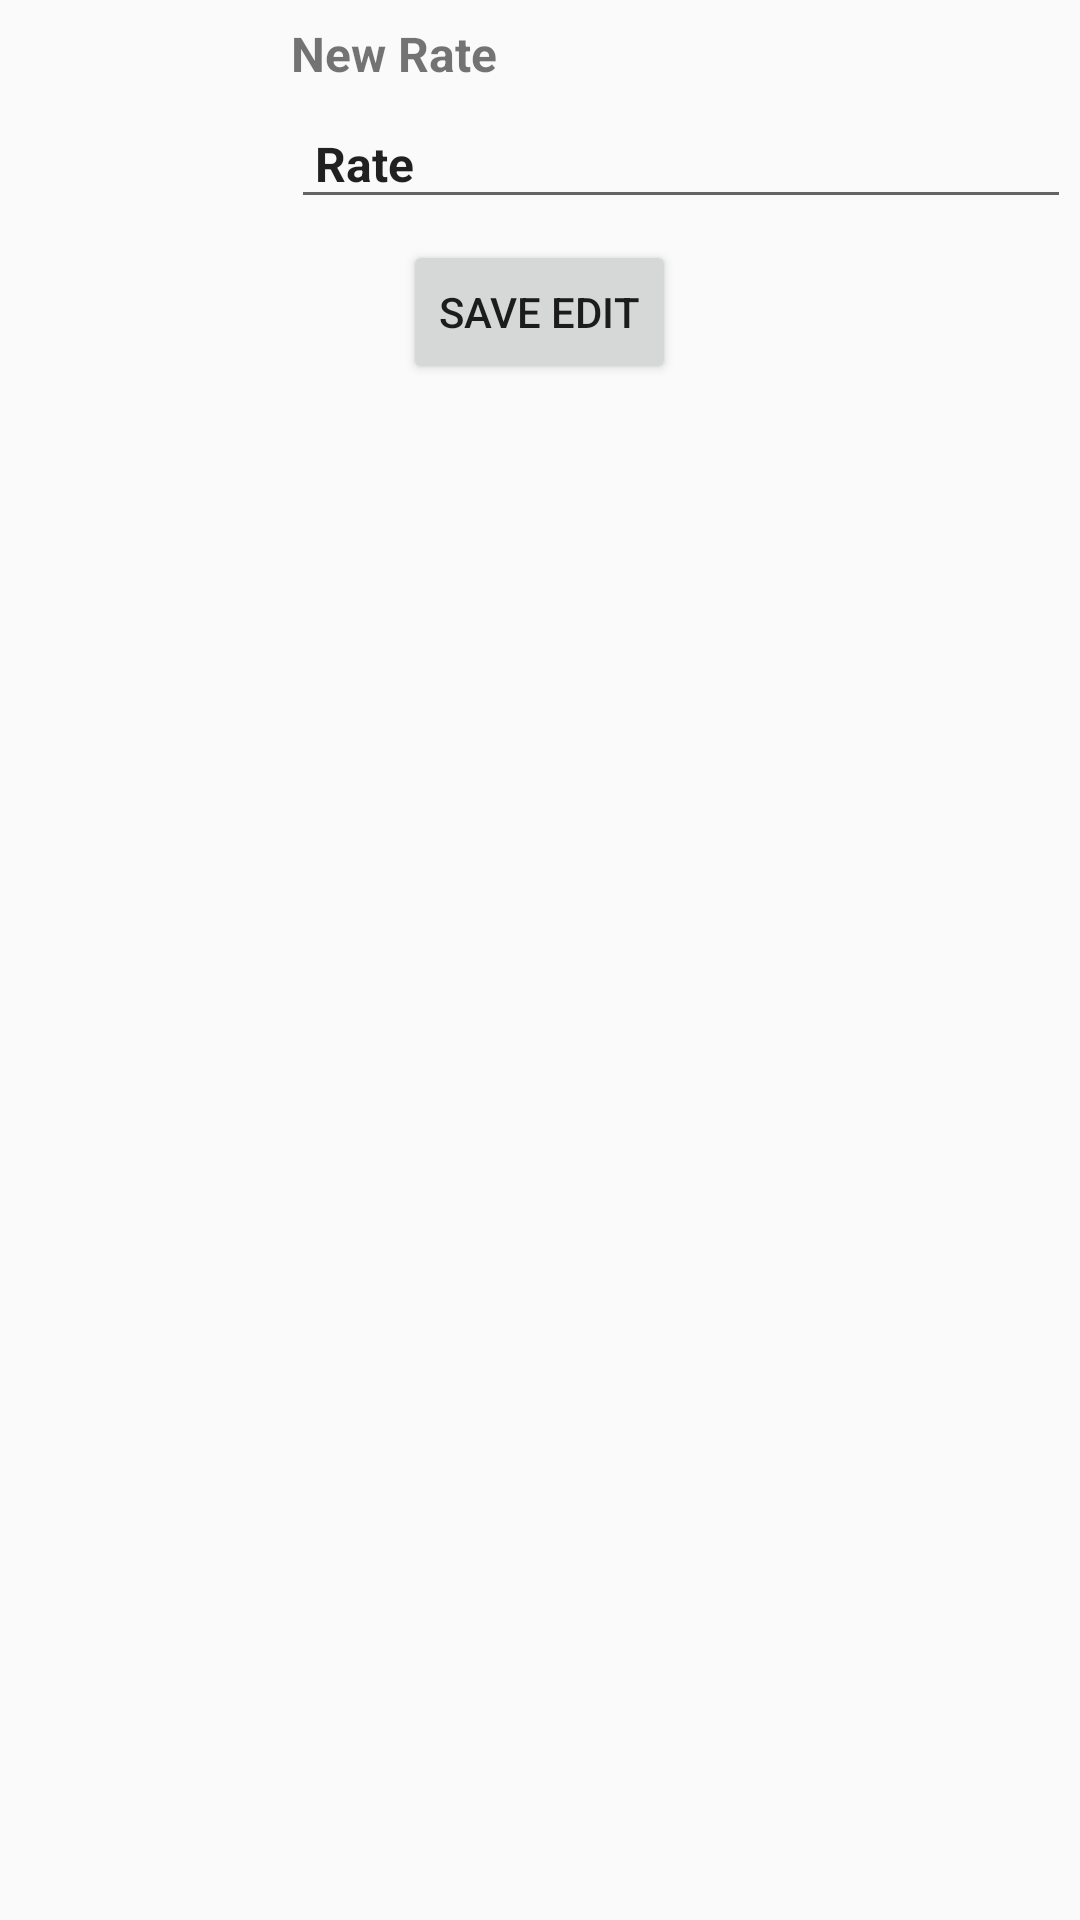

Write the Android layout XML for this screen, with the resource values it uses.
<!-- AndroidManifest.xml: application theme AppTheme -->
<!-- res/layout/activity_service_editor.xml -->
<?xml version="1.0" encoding="utf-8"?>
<RelativeLayout xmlns:android="http://schemas.android.com/apk/res/android"
    xmlns:tools="http://schemas.android.com/tools" android:layout_width="match_parent"
    android:layout_height="match_parent"
    tools:context="com.coderzgonwild.admin.fixify.ServiceEditor">

    <LinearLayout
        android:orientation="vertical"
        android:layout_width="match_parent"
        android:layout_height="match_parent">

        <LinearLayout
            android:orientation="horizontal"
            android:layout_width="match_parent"
            android:layout_height="80dp">

            <ImageView
                android:id="@+id/icon"
                android:layout_width="80dp"
                android:layout_height="80dp"
                android:layout_marginRight="6dp"
                android:layout_margin="6dp"
                android:layout_marginLeft="6dp"
                android:layout_marginTop="6dp"
                android:layout_marginBottom="6dp"
                android:src="@drawable/ic_work_black_24dp"
                android:layout_gravity="left|center_vertical" />

            <LinearLayout
                android:orientation="vertical"
                android:layout_width="270dp"
                android:layout_height="match_parent"
                android:layout_gravity="center"
                android:gravity="center_vertical|center_horizontal"
                android:paddingLeft="5dp"
                android:padding="5dp"
                android:paddingTop="5dp"
                android:paddingRight="5dp">

                <TextView
                    android:id="@+id/line01"
                    android:layout_width="fill_parent"
                    android:layout_height="26sp"
                    android:ellipsize="marquee"
                    android:singleLine="true"
                    android:text="New Rate"
                    android:textSize="16sp"
                    android:textStyle="bold" />

                <EditText
                    android:id="@+id/hourlyRate"
                    android:layout_width="fill_parent"
                    android:layout_height="40sp"
                    android:hint="Insert Tagline Here!"
                    android:inputType="numberDecimal"
                    android:singleLine="true"
                    android:text=" Rate"
                    android:textSize="16sp"
                    android:textStyle="bold" />

            </LinearLayout>

            <ImageView
                android:id="@+id/configImage"
                android:layout_width="30dp"
                android:layout_height="30dp"
                android:layout_marginRight="6dp"
                android:layout_margin="6dp"
                android:layout_marginLeft="6dp"
                android:layout_marginTop="6dp"
                android:layout_marginBottom="6dp"
                android:src="@drawable/ic_work_black_24dp"
                android:layout_gravity="center|right" />

        </LinearLayout>

        <LinearLayout
            android:orientation="horizontal"
            android:layout_width="wrap_content"
            android:layout_height="wrap_content"
            android:layout_gravity="center_horizontal">

            <Button
                android:layout_width="wrap_content"
                android:layout_height="wrap_content"
                android:text="Save edit"
                android:id="@+id/buttonSave"
                android:layout_gravity="center_horizontal" />
        </LinearLayout>

    </LinearLayout>


</RelativeLayout>
<!-- resources referenced by this layout -->
<resources>
  <style name="AppTheme" parent="Theme.AppCompat.Light.NoActionBar">
  
          
  
  
          <item name="colorPrimary">@color/colorPrimary</item>
  
          <item name="colorPrimaryDark">@color/colorPrimaryDark</item>
  
          <item name="colorAccent">@color/colorAccent</item>
  
      </style>
  <color name="colorPrimary">#36c0ff</color>
  <color name="colorPrimaryDark">#1c87b8</color>
  <color name="colorAccent">#D81B60</color>
</resources>
